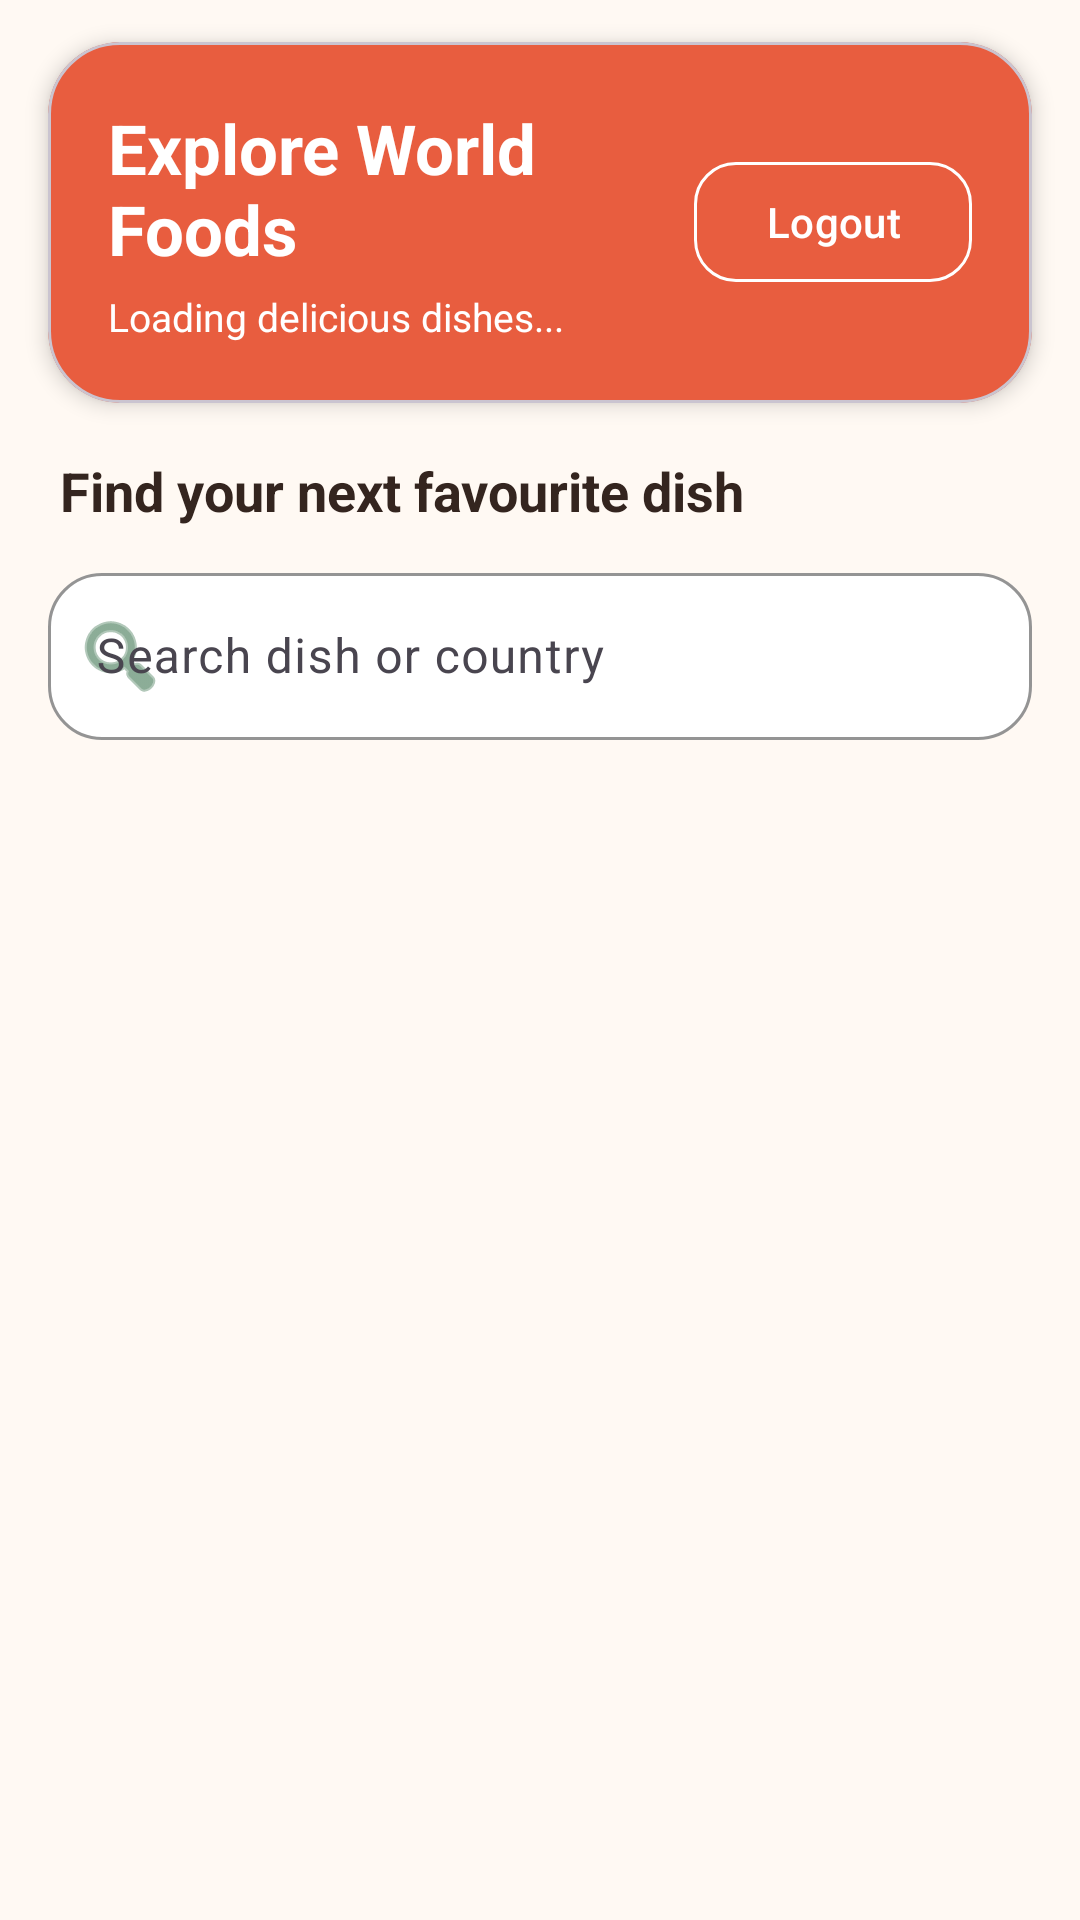

Produce the Android XML layout that renders to this screen, including the resource entries it uses.
<!-- AndroidManifest.xml: application theme Theme.S8156519Assignment2 -->
<!-- res/layout/fragment_dashboard.xml -->
<?xml version="1.0" encoding="utf-8"?>
<LinearLayout
    xmlns:android="http://schemas.android.com/apk/res/android"
    xmlns:app="http://schemas.android.com/apk/res-auto"
    android:layout_width="match_parent"
    android:layout_height="match_parent"
    android:background="@color/food_cream"
    android:orientation="vertical">

    
    <com.google.android.material.card.MaterialCardView
        android:layout_width="match_parent"
        android:layout_height="wrap_content"
        android:layout_marginStart="16dp"
        android:layout_marginTop="14dp"
        android:layout_marginEnd="16dp"
        app:cardBackgroundColor="@color/food_orange"
        app:cardCornerRadius="24dp"
        app:cardElevation="4dp">

        <LinearLayout
            android:layout_width="match_parent"
            android:layout_height="wrap_content"
            android:gravity="center_vertical"
            android:orientation="horizontal"
            android:padding="20dp">

            <LinearLayout
                android:layout_width="0dp"
                android:layout_height="wrap_content"
                android:layout_weight="1"
                android:orientation="vertical">

                <TextView
                    android:layout_width="wrap_content"
                    android:layout_height="wrap_content"
                    android:text="Explore World Foods"
                    android:textColor="@color/food_white"
                    android:textSize="23sp"
                    android:textStyle="bold" />

                <TextView
                    android:id="@+id/entityCountText"
                    android:layout_width="wrap_content"
                    android:layout_height="wrap_content"
                    android:layout_marginTop="5dp"
                    android:text="Loading delicious dishes..."
                    android:textColor="@color/food_white"
                    android:textSize="13sp" />

            </LinearLayout>

            <com.google.android.material.button.MaterialButton
                android:id="@+id/logoutButton"
                style="@style/Widget.Material3.Button.OutlinedButton"
                android:layout_width="wrap_content"
                android:layout_height="48dp"
                android:text="Logout"
                android:textAllCaps="false"
                android:textColor="@color/food_white"
                app:cornerRadius="14dp"
                app:strokeColor="@color/food_white"
                app:strokeWidth="1dp" />

        </LinearLayout>

    </com.google.android.material.card.MaterialCardView>

    <TextView
        android:layout_width="match_parent"
        android:layout_height="wrap_content"
        android:layout_marginStart="20dp"
        android:layout_marginTop="17dp"
        android:layout_marginEnd="20dp"
        android:text="Find your next favourite dish"
        android:textColor="@color/food_brown"
        android:textSize="18sp"
        android:textStyle="bold" />

    
    <com.google.android.material.textfield.TextInputLayout
        style="@style/Widget.Material3.TextInputLayout.OutlinedBox"
        android:layout_width="match_parent"
        android:layout_height="wrap_content"
        android:layout_marginStart="16dp"
        android:layout_marginTop="10dp"
        android:layout_marginEnd="16dp"
        android:hint="Search dish or country"
        app:boxBackgroundColor="@color/food_white"
        app:boxCornerRadiusBottomEnd="18dp"
        app:boxCornerRadiusBottomStart="18dp"
        app:boxCornerRadiusTopEnd="18dp"
        app:boxCornerRadiusTopStart="18dp"
        app:boxStrokeColor="@color/food_green"
        app:startIconDrawable="@android:drawable/ic_menu_search"
        app:startIconTint="@color/food_green">

        <com.google.android.material.textfield.TextInputEditText
            android:id="@+id/searchEditText"
            android:layout_width="match_parent"
            android:layout_height="wrap_content"
            android:inputType="text"
            android:maxLines="1"
            android:textColor="@color/food_brown" />

    </com.google.android.material.textfield.TextInputLayout>

    <FrameLayout
        android:layout_width="match_parent"
        android:layout_height="0dp"
        android:layout_weight="1">

        <androidx.recyclerview.widget.RecyclerView
            android:id="@+id/foodsRecyclerView"
            android:layout_width="match_parent"
            android:layout_height="match_parent"
            android:clipToPadding="false"
            android:paddingStart="16dp"
            android:paddingTop="14dp"
            android:paddingEnd="16dp"
            android:paddingBottom="20dp" />

        <ProgressBar
            android:id="@+id/dashboardProgressBar"
            android:layout_width="46dp"
            android:layout_height="46dp"
            android:layout_gravity="center"
            android:indeterminateTint="@color/food_orange"
            android:visibility="gone" />

        <LinearLayout
            android:id="@+id/errorContainer"
            android:layout_width="match_parent"
            android:layout_height="wrap_content"
            android:layout_gravity="center"
            android:gravity="center"
            android:orientation="vertical"
            android:padding="30dp"
            android:visibility="gone">

            <TextView
                android:layout_width="wrap_content"
                android:layout_height="wrap_content"
                android:text="⚠️"
                android:textSize="42sp" />

            <TextView
                android:id="@+id/errorText"
                android:layout_width="match_parent"
                android:layout_height="wrap_content"
                android:layout_marginTop="12dp"
                android:gravity="center"
                android:text="Unable to load foods"
                android:textColor="@color/food_brown"
                android:textSize="15sp" />

            <com.google.android.material.button.MaterialButton
                android:id="@+id/retryButton"
                android:layout_width="wrap_content"
                android:layout_height="wrap_content"
                android:layout_marginTop="16dp"
                android:text="Try Again"
                android:textAllCaps="false"
                android:textColor="@color/food_white"
                app:backgroundTint="@color/food_orange"
                app:cornerRadius="14dp" />

        </LinearLayout>

    </FrameLayout>

</LinearLayout>
<!-- resources referenced by this layout -->
<resources>
  <color name="food_brown">#34251F</color>
  <color name="food_cream">#FFF9F3</color>
  <color name="food_green">#3F7652</color>
  <color name="food_orange">#E85D3F</color>
  <color name="food_white">#FFFFFF</color>
  <style name="Theme.S8156519Assignment2" parent="Base.Theme.S8156519Assignment2" />
  <style name="Base.Theme.S8156519Assignment2" parent="Theme.Material3.DayNight.NoActionBar">
          
          
      </style>
</resources>
